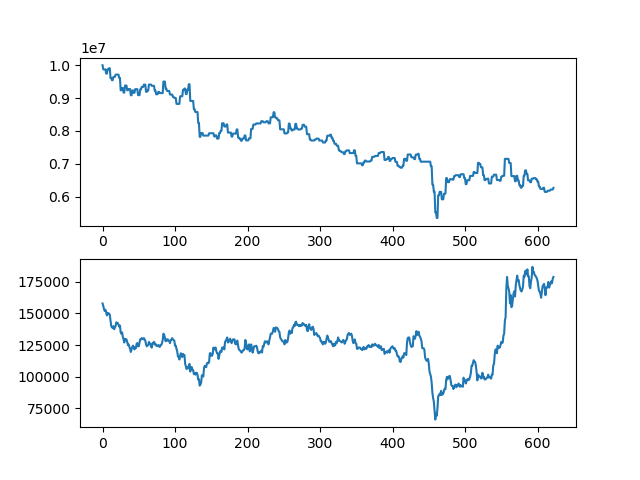

The file beside this chart, header and first rows:
asset, close
10000000, 158000
9874000, 156000
9874000, 153500
9874000, 152000
9874000, 153000
9746000, 151000
9746000, 148500
9876000, 150500
9876000, 149500
9909000, 150000
9909000, 149000
9612000, 144500
9612000, 140000
9544000, 139000
9544000, 138500
9646000, 140000
9646000, 137500
9646000, 139000
9715000, 140000
9715000, 143000
9715000, 142500
9715000, 142500
9715000, 141000
9613000, 139500
9613000, 140500
9239000, 135000
9239000, 134000
9307000, 135000
9307000, 131500
9167000, 129500
9167000, 127000
9383000, 130000
9383000, 129000
9383000, 129500
9239000, 127500
9239000, 125000
9275500, 125500
9275500, 123500
9275500, 122000
9085500, 119500
9085500, 121500
9233500, 123500
9233500, 124500
9159500, 123500
9159500, 121500
9272000, 123000
9272000, 122500
9272000, 126000
9272000, 126500
9089500, 124000
9089500, 124000
9089500, 127000
9267000, 129500
9267000, 129500
9338000, 130500
9338000, 130000
9338000, 129500
9410000, 130500
9410000, 129500
9410000, 128500
... 563 more rows
